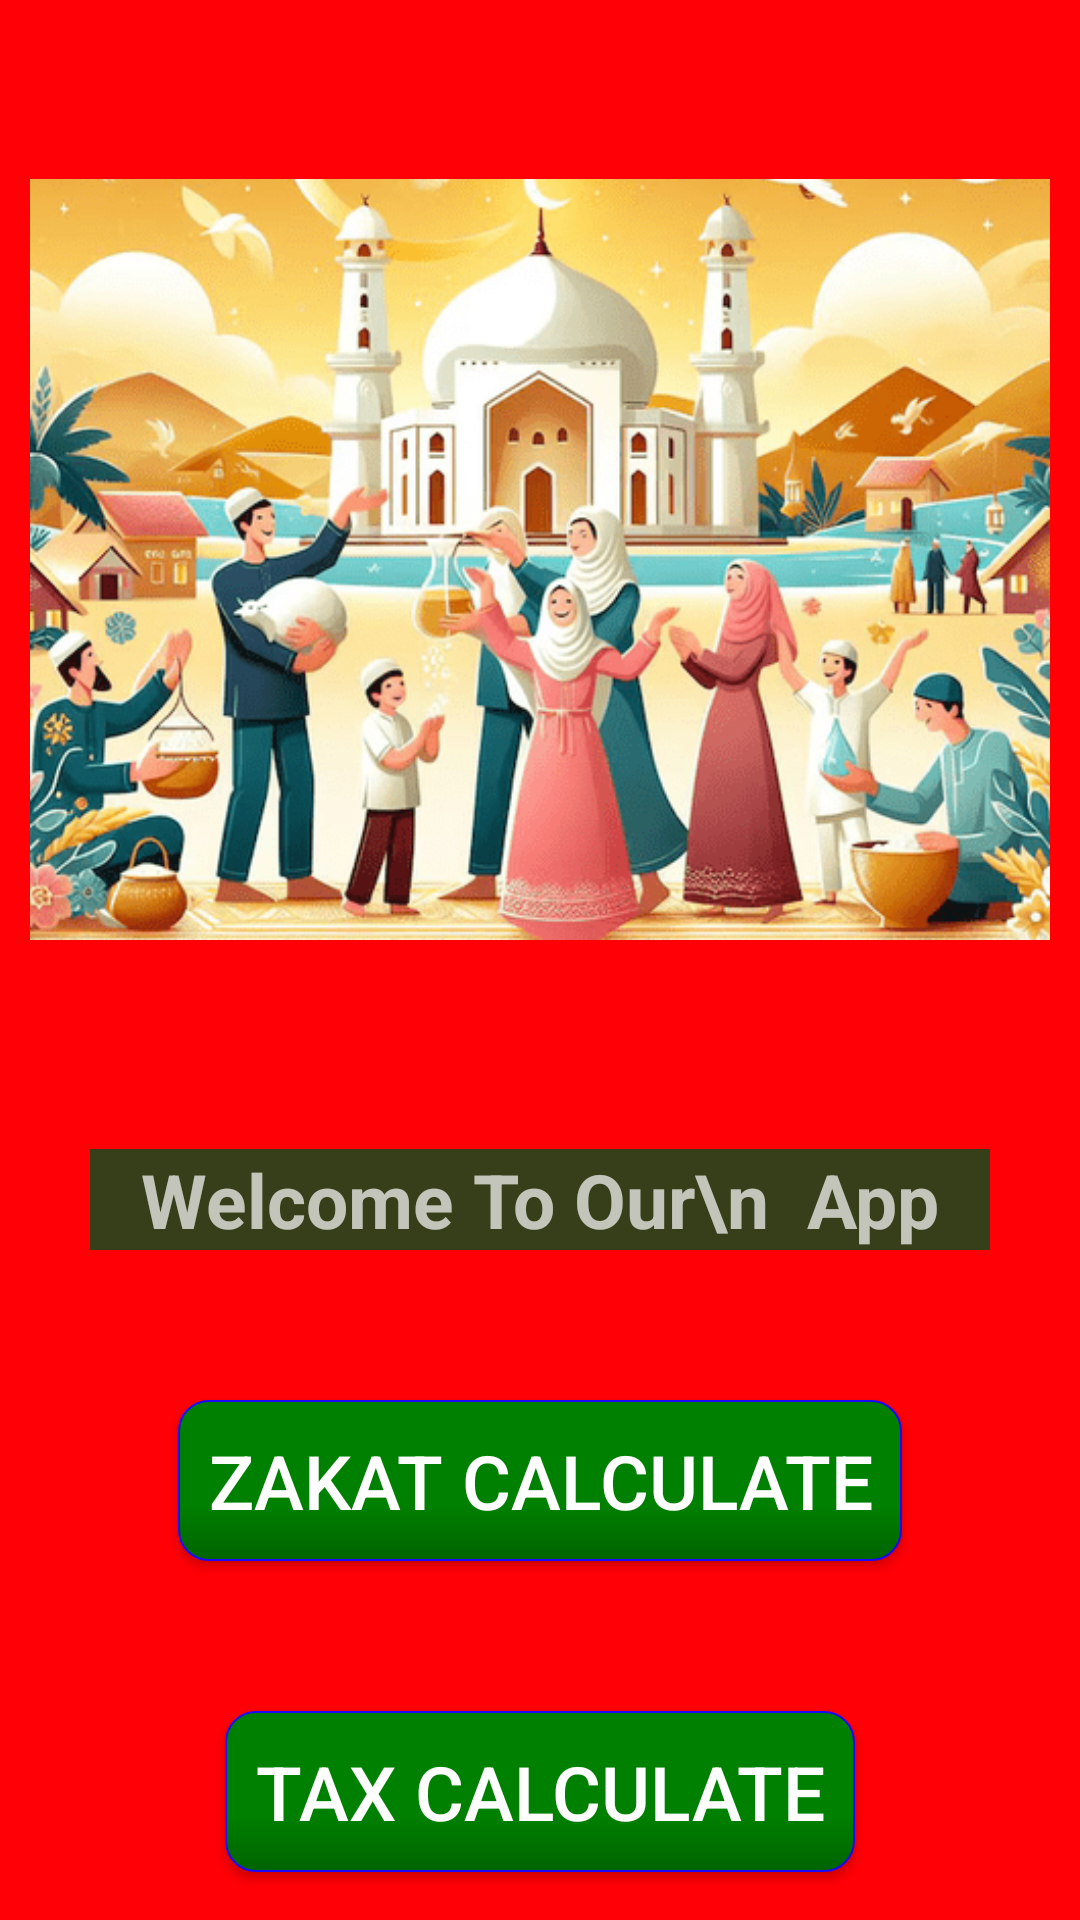

The Android layout XML behind this screen, and the referenced resources:
<!-- AndroidManifest.xml: application theme Theme.Zakat -->
<!-- res/layout/activity_home.xml -->
<?xml version="1.0" encoding="utf-8"?>
<LinearLayout xmlns:android="http://schemas.android.com/apk/res/android"
    xmlns:app="http://schemas.android.com/apk/res-auto"
    xmlns:tools="http://schemas.android.com/tools"
    android:id="@+id/home_layout"
    android:layout_width="match_parent"
    android:layout_height="match_parent"
    android:orientation="vertical"
    tools:context=".HomeActivity"
    android:background="#ff0006"
    >


    <ImageView
        android:layout_width="match_parent"
        android:layout_height="wrap_content"
        android:paddingLeft="10dp"
        android:paddingRight="10dp"
        android:src="@drawable/zkakat_image" />

    <TextView
        android:id="@+id/textView"
        android:layout_width="300dp"
        android:layout_height="wrap_content"
        android:text="Welcome To Our\n  App"
        android:gravity="center"
        android:layout_gravity="center"
        android:layout_marginTop="10dp"
        android:textSize="25dp"
        android:textStyle="bold"
        android:background="#373f1a"
        />

    <Button
        android:id="@+id/button1"
        android:layout_width="wrap_content"
        android:layout_height="wrap_content"
        android:background="@drawable/buttons_1"
        android:shadowColor="#A8A8A8"
        android:text="Zakat Calculate"
        android:padding="10dp"
        android:layout_gravity="center"
        android:textColor="#FFFFFFFF"
        android:textSize="25sp"
        android:textStyle="normal"
        android:layout_marginTop="50dp"/>

    <Button
        android:id="@+id/button2"
        android:layout_width="wrap_content"
        android:layout_height="wrap_content"
        android:background="@drawable/buttons_1"
        android:shadowColor="#A8A8A8"
        android:text="Tax Calculate"
        android:padding="10dp"
        android:layout_gravity="center"
        android:textColor="#FFFFFFFF"
        android:textSize="25sp"
        android:textStyle="normal"
        android:layout_marginTop="50dp"/>





</LinearLayout>
<!-- resources referenced by this layout -->
<resources>
  <!-- drawable buttons_1 (drawable) -->
  <?xml version="1.0" encoding="utf-8"?>
  <shape xmlns:android="http://schemas.android.com/apk/res/android" android:shape="rectangle" >
      <corners
          android:radius="10dp"
          />
      <gradient
          android:angle="90"
          android:centerX="35%"
          android:centerColor="#ff008000"
          android:startColor="#ff006400"
          android:endColor="#ff008000"
          android:type="linear"
          />
      <stroke
          android:width="0.5dp"
          android:color="#ff1b07fa"
          />
  </shape>
  <!-- drawable zkakat_image: png bitmap (drawable, 107108 bytes) -->
  <style name="Theme.Zakat" parent="Base.Theme.Zakat" />
  <style name="Base.Theme.Zakat" parent="Theme.AppCompat.NoActionBar">
          
          
      </style>
</resources>
